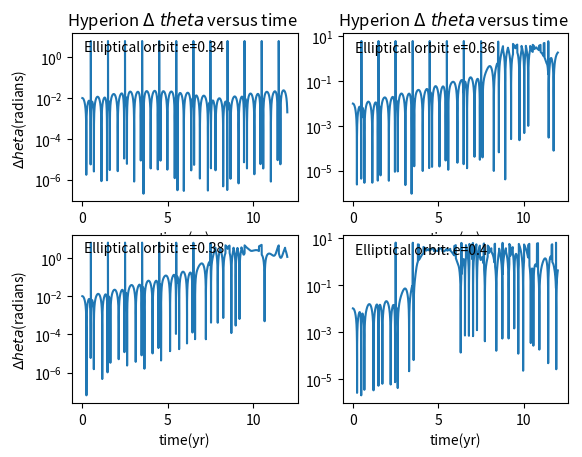

Python code for this plot:
# -*- coding: utf-8 -*-
"""
Created on Fri Dec 02 15:46:50 2016

@author: john
"""

import matplotlib.pyplot as plt 
import numpy as np 
class Hyperion(): 
    def __init__(self,e,a,init_rad,y0=0,vx0=0,dt=0.0001): 
        self.e=e
        self.a=a
        self.x = e*a+a 
        self.y = y0 
        self.vx =vx0
        self.vy = np.sqrt(4*(np.pi**2)*(1-self.e)/(self.a*(1+self.e)))
        self.rad=init_rad
        self.w=0
        self.t=0
        self.tra_x = [a+e*a] 
        self.tra_y = [y0]
        self.tra_rad=[init_rad]
        self.tra_w=[0]
        self.tra_t=[0]
        self.dt=dt
    def calculate(self):
        for i in  range(120000):
           self.r=np.sqrt(self.x**2+self.y**2)
           self.vx=self.vx-4*np.pi**2*self.x*self.dt/self.r**3
           self.vy=self.vy-4*np.pi**2*self.y*self.dt/self.r**3
           self.x=self.x+self.vx*self.dt
           self.y=self.y+self.vy*self.dt 
           self.w=self.w-3*4*(np.pi**2)*(self.x*np.sin(self.rad)-self.y*np.cos(self.rad))*\
           (self.x*np.cos(self.rad)+self.y*np.sin(self.rad))*self.dt/self.r**5
           self.rad=self.rad+self.w*self.dt
           if self.rad>np.pi:
                self.rad=self.rad-2*np.pi
           elif self.rad<-np.pi:
                self.rad=self.rad+2*np.pi
           self.tra_w.append(self.w) 
           self.tra_rad.append(self.rad)
           
           #self.tra_x.append(self.x) 
           #self.tra_y.append(self.y)
           self.t=self.t+self.dt
           self.tra_t.append(self.t)
        return self.tra_rad, self.tra_w, self.tra_t

sub1=plt.subplot(221)
a=Hyperion(0.34,1,0) 
x1,y1,t1=a.calculate() 
b=Hyperion(0.34,1,0.01) 
x2,y2,t2=b.calculate()  
for i in range(len(t1)): 
    x1[i]=np.abs(x2[i]-x1[i])
sub1.semilogy(t1,x1)
sub1.text(0.1,2,'Elliptical orbit: e=0.34')
sub1.set_title('Hyperion $ \Delta\ theta $ versus time  ') 
plt.xlabel('time(yr)') 
plt.ylabel('$\Delta\theta $(radians) ')
plt.show()

sub2=plt.subplot(222)
a=Hyperion(0.36,1,0) 
x1,y1,t1=a.calculate() 
b=Hyperion(0.36,1,0.01) 
x2,y2,t2=b.calculate()  
for i in range(len(t1)): 
    x1[i]=np.abs(x2[i]-x1[i])
sub2.semilogy(t1,x1)
sub2.set_title('Hyperion $ \Delta\ theta $ versus time  ')
sub2.text(0.1,2,'Elliptical orbit: e=0.36') 
plt.xlabel('time(yr)') 

plt.show()

sub3=plt.subplot(223)
a=Hyperion(0.38,1,0) 
x1,y1,t1=a.calculate() 
b=Hyperion(0.38,1,0.01) 
x2,y2,t2=b.calculate()  
for i in range(len(t1)): 
    x1[i]=np.abs(x2[i]-x1[i])
sub3.semilogy(t1,x1)
sub3.text(0.1,2,'Elliptical orbit: e=0.38') 
plt.xlabel('time(yr)')
plt.ylabel('$\Delta\theta $(radians) ') 
plt.show()

sub4=plt.subplot(224)
a=Hyperion(0.4,1,0) 
x1,y1,t1=a.calculate() 
b=Hyperion(0.4,1,0.01) 
x2,y2,t2=b.calculate()  
for i in range(len(t1)): 
    x1[i]=np.abs(x2[i]-x1[i])
sub4.semilogy(t1,x1)
sub4.text(0.1,2,'Elliptical orbit: e=0.4') 
plt.xlabel('time(yr)') 

plt.show()

